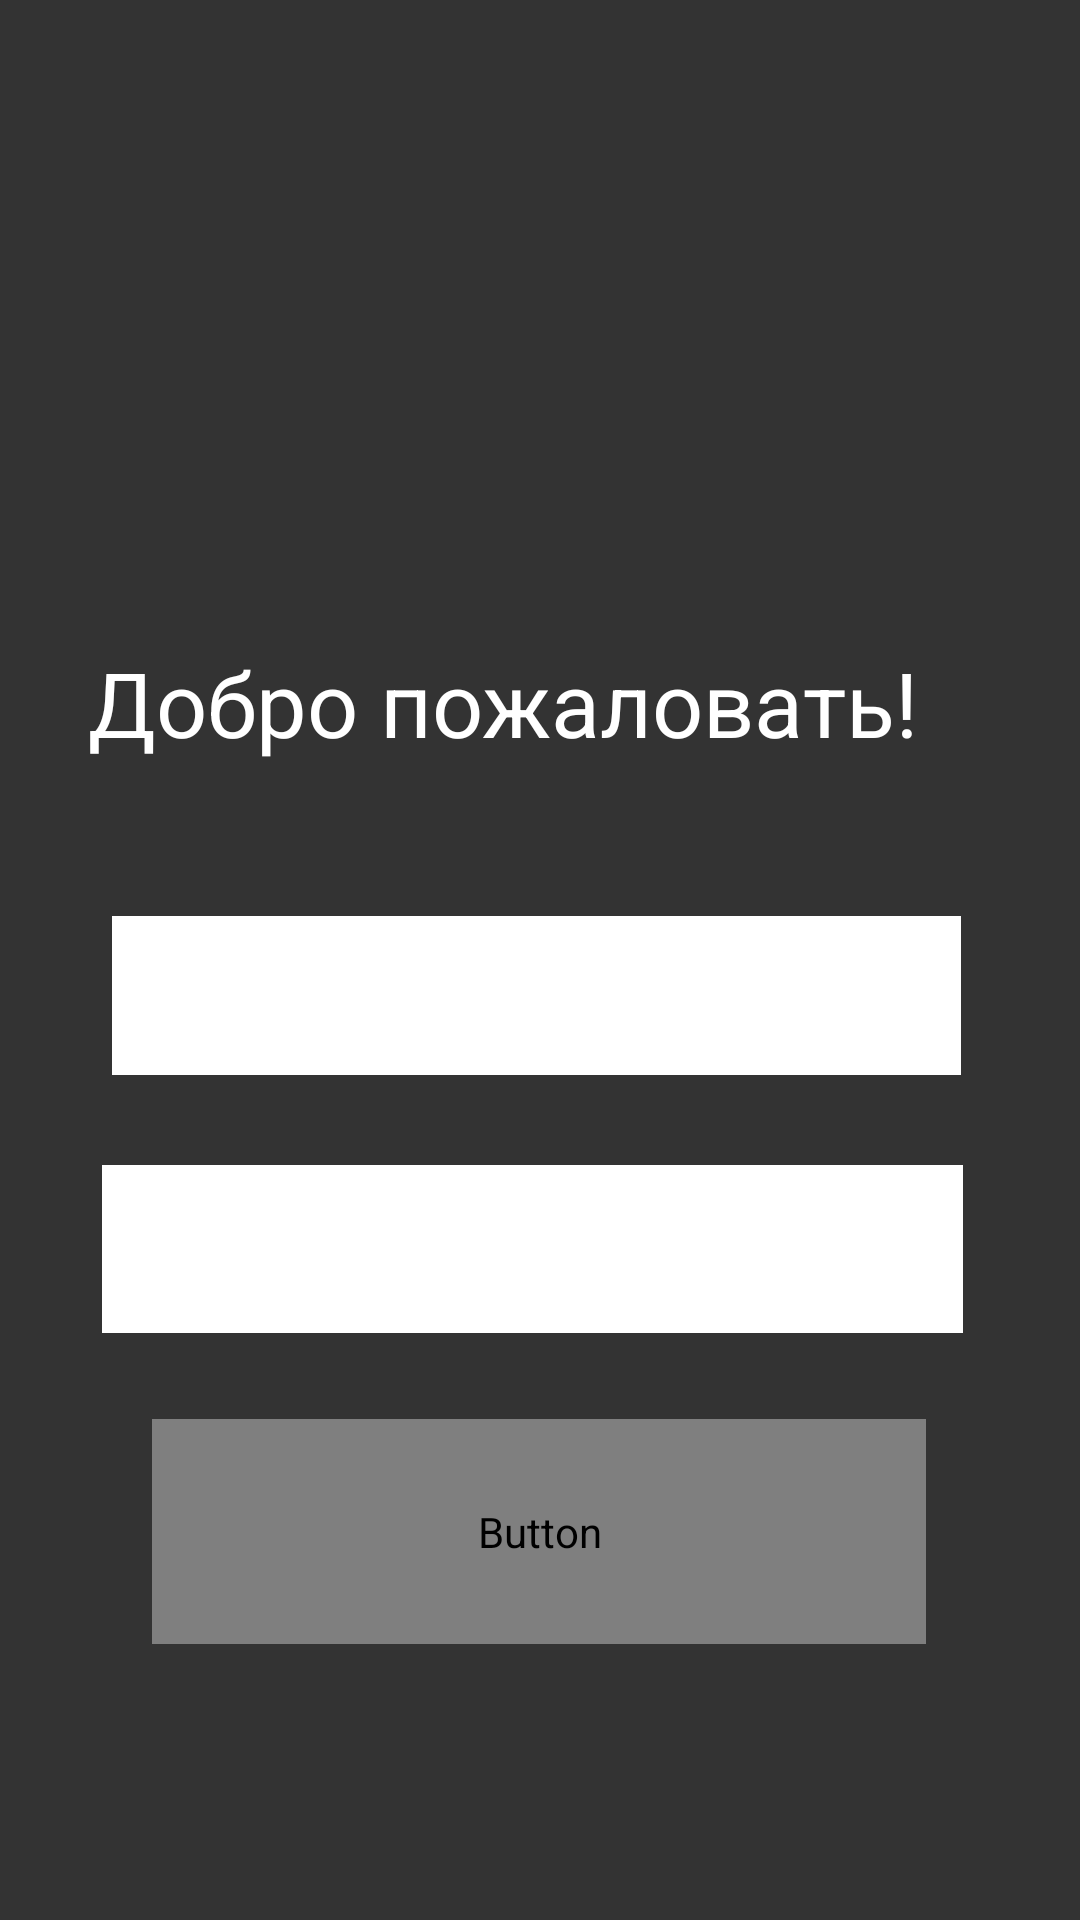

Android layout source for this screen:
<!-- AndroidManifest.xml: application theme Theme.Pr_22_106_km -->
<!-- res/layout/registration.xml -->
<?xml version="1.0" encoding="utf-8"?>
<androidx.constraintlayout.widget.ConstraintLayout xmlns:android="http://schemas.android.com/apk/res/android"
    xmlns:app="http://schemas.android.com/apk/res-auto"
    xmlns:tools="http://schemas.android.com/tools"
    android:layout_width="match_parent"
    android:layout_height="match_parent"
    android:background="@color/fon"
    tools:context=".Registration">

    <Button
        android:id="@+id/button"
        android:layout_width="258dp"
        android:layout_height="75dp"
        android:layout_marginBottom="92dp"
        android:background="@drawable/rectangle_24"
        android:text="@string/Voiti"
        android:textColor="@color/white"
        android:textSize="34sp"
        app:backgroundTint="@drawable/rectangle_24"
        app:layout_constraintBottom_toBottomOf="parent"
        app:layout_constraintEnd_toEndOf="parent"
        app:layout_constraintHorizontal_bias="0.496"
        app:layout_constraintStart_toStartOf="parent" />

    <EditText
        android:id="@+id/editTextNumber"
        android:layout_width="283dp"
        android:layout_height="53dp"
        android:background="@color/white"
        android:ems="10"
        android:inputType="number"
        app:layout_constraintBottom_toBottomOf="parent"
        app:layout_constraintEnd_toEndOf="parent"
        app:layout_constraintHorizontal_bias="0.483"
        app:layout_constraintStart_toStartOf="parent"
        app:layout_constraintTop_toTopOf="parent"
        app:layout_constraintVertical_bias="0.52" />

    <EditText
        android:id="@+id/editTextPassword"
        android:layout_width="287dp"
        android:layout_height="56dp"
        android:background="@color/white"
        android:ems="10"
        android:inputType="number"
        app:layout_constraintBottom_toBottomOf="parent"
        app:layout_constraintEnd_toEndOf="parent"
        app:layout_constraintHorizontal_bias="0.467"
        app:layout_constraintStart_toStartOf="parent"
        app:layout_constraintTop_toTopOf="parent"
        app:layout_constraintVertical_bias="0.665" />

    <ImageView
        android:id="@+id/imageView3"
        android:layout_width="wrap_content"
        android:layout_height="wrap_content"
        android:outlineSpotShadowColor="@color/fon"
        app:layout_constraintBottom_toBottomOf="parent"
        app:layout_constraintEnd_toEndOf="parent"
        app:layout_constraintHorizontal_bias="0.491"
        app:layout_constraintStart_toStartOf="parent"
        app:layout_constraintTop_toTopOf="parent"
        app:layout_constraintVertical_bias="0.055"
        app:srcCompat="@drawable/log" />

    <TextView
        android:id="@+id/textView6"
        android:layout_width="305dp"
        android:layout_height="57dp"
        android:text="@string/Privetstvie"
        android:textColor="@color/white"
        android:textSize="30sp"
        app:layout_constraintBottom_toBottomOf="parent"
        app:layout_constraintEnd_toEndOf="parent"
        app:layout_constraintHorizontal_bias="0.533"
        app:layout_constraintStart_toStartOf="parent"
        app:layout_constraintTop_toTopOf="parent"
        app:layout_constraintVertical_bias="0.367" />

</androidx.constraintlayout.widget.ConstraintLayout>
<!-- resources referenced by this layout -->
<resources>
  <color name="fon">#333333</color>
  <color name="white">#FFFFFFFF</color>
  <!-- drawable rectangle_24: png bitmap (drawable, 16275 bytes) -->
  <string name="Privetstvie" translatable="false">Добро пожаловать!</string>
  <string name="Voiti" translatable="false">Войти</string>
  <style name="Theme.Pr_22_106_km" parent="Base.Theme.Pr_22_106_km" />
  <style name="Base.Theme.Pr_22_106_km" parent="Theme.Material3.DayNight.NoActionBar">
          
          
          <item name="android:colorPrimaryDark">#333333</item>
      </style>
</resources>
